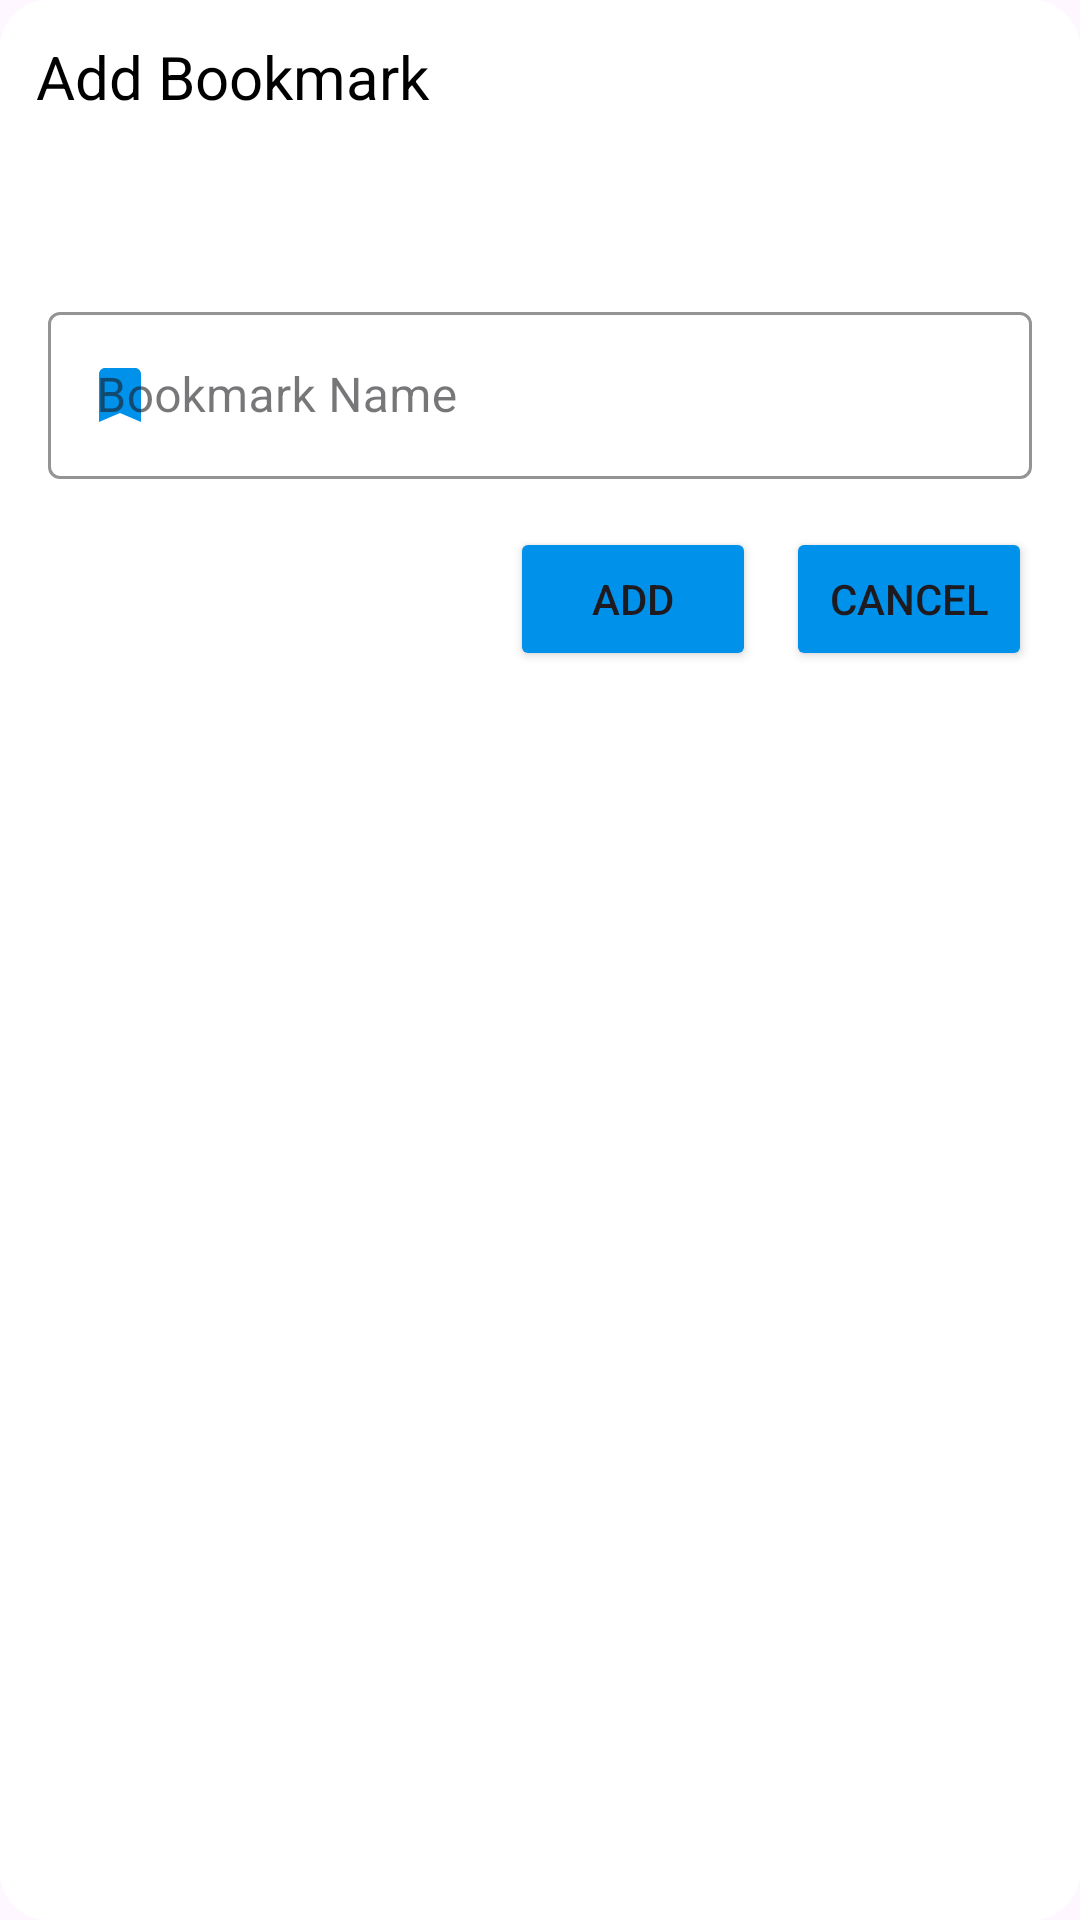

Write the Android layout XML for this screen, with the resource values it uses.
<!-- AndroidManifest.xml: application theme Theme._4TBrowser -->
<!-- res/layout/bookmark_dialog.xml -->
<?xml version="1.0" encoding="utf-8"?>
<LinearLayout xmlns:android="http://schemas.android.com/apk/res/android"
    xmlns:app="http://schemas.android.com/apk/res-auto"
    android:orientation="vertical"
    android:layout_width="match_parent"
    android:background="@drawable/bg_dialog_corner_16_top_left_top_right"
    android:layout_height="match_parent">

    <TextView
        android:layout_width="match_parent"
        android:layout_height="wrap_content"
        android:paddingLeft="12dp"
        android:paddingTop="12dp"
        android:textColor="@color/black"
        android:textSize="20dp"
        android:gravity="left"
        android:text="Add Bookmark"/>
    <TextView
        android:layout_width="match_parent"
        android:layout_height="wrap_content"
        android:paddingBottom="30dp"
        android:paddingLeft="12dp"
        android:paddingTop="8dp"
        android:textColor="@color/black"
        android:textSize="16dp"
        android:gravity="left"
        android:id="@+id/bookmark_message"/>
    <com.google.android.material.textfield.TextInputLayout
        android:layout_width="match_parent"
        android:layout_height="wrap_content"
        app:startIconDrawable="@drawable/ic_bookmark"
        app:boxStrokeColor="@color/cool_blue"
        app:startIconTint="@color/cool_blue"
        app:hintTextColor="@color/cool_blue"
        android:layout_marginHorizontal="16dp"
       style="@style/Widget.MaterialComponents.TextInputLayout.OutlinedBox">


        <com.google.android.material.textfield.TextInputEditText
            android:id="@+id/bookmark_title"
            android:layout_width="match_parent"
            android:layout_height="match_parent"
            android:hint="@string/bookmark_name"
            android:inputType="textAutoComplete"
            android:maxLength="200"
            android:textCursorDrawable="@color/cool_blue">

        </com.google.android.material.textfield.TextInputEditText>

    </com.google.android.material.textfield.TextInputLayout>
    <LinearLayout
        android:layout_width="match_parent"
        android:layout_height="wrap_content"
        android:layout_marginTop="16dp"
        android:layout_marginLeft="170dp"
        android:layout_marginRight="16dp"
        android:orientation="horizontal">

        <Button
            android:id="@+id/btn_add"
            android:layout_width="0dp"
            android:layout_height="wrap_content"
            android:layout_weight="1"
            android:textSize="14dp"
            android:text="add"
            android:backgroundTint="@color/cool_blue"/>
        <Button
            android:id="@+id/btn_cancel"
            android:layout_width="0dp"
            android:layout_height="wrap_content"
            android:layout_weight="1"
            android:layout_marginLeft="10dp"

            android:textSize="14dp"
            android:text="cancel"
            android:backgroundTint="@color/cool_blue"/>
    </LinearLayout>

</LinearLayout>
<!-- resources referenced by this layout -->
<resources>
  <color name="black">#FF000000</color>
  <color name="cool_blue">#0091EA</color>
  <!-- drawable bg_dialog_corner_16_top_left_top_right (drawable) -->
  <?xml version="1.0" encoding="utf-8"?>
  <shape xmlns:android="http://schemas.android.com/apk/res/android">
  
      <solid android:color="@color/white"/>
      <corners android:radius="16dp"
          android:topLeftRadius="16dp"/>
  </shape>
  <!-- drawable ic_bookmark (drawable) -->
  <vector android:height="24dp" android:tint="@color/cool_blue"
      android:viewportHeight="24" android:viewportWidth="24"
      android:width="24dp" xmlns:android="http://schemas.android.com/apk/res/android">
      <path android:fillColor="@android:color/white" android:pathData="M17,3H7c-1.1,0 -1.99,0.9 -1.99,2L5,21l7,-3 7,3V5c0,-1.1 -0.9,-2 -2,-2z"/>
  </vector>
  <string name="bookmark_name">Bookmark Name</string>
  <style name="Theme._4TBrowser" parent="Base.Theme._4TBrowser" />
  <color name="white">#FFFFFFFF</color>
  <style name="Base.Theme._4TBrowser" parent="Theme.Material3.DayNight.NoActionBar">
          
          
          <item name="colorPrimary">@color/cool_pink</item>
          <item name="colorPrimaryVariant">@color/cool_pink</item>
          <item name="colorOnPrimary">@color/white</item>
          <item name="colorSecondary">@color/cool_pink</item>
          <item name="colorSecondaryVariant">@color/teal_700</item>
          <item name="colorOnSecondary">@color/black</item>
          <item name="android:statusBarColor">#80000000</item>
          <item name="android:forceDarkAllowed" tools:targetApi="q">false</item>
      </style>
  <color name="cool_pink">#F50057</color>
  <color name="teal_700">#FF018786</color>
</resources>
